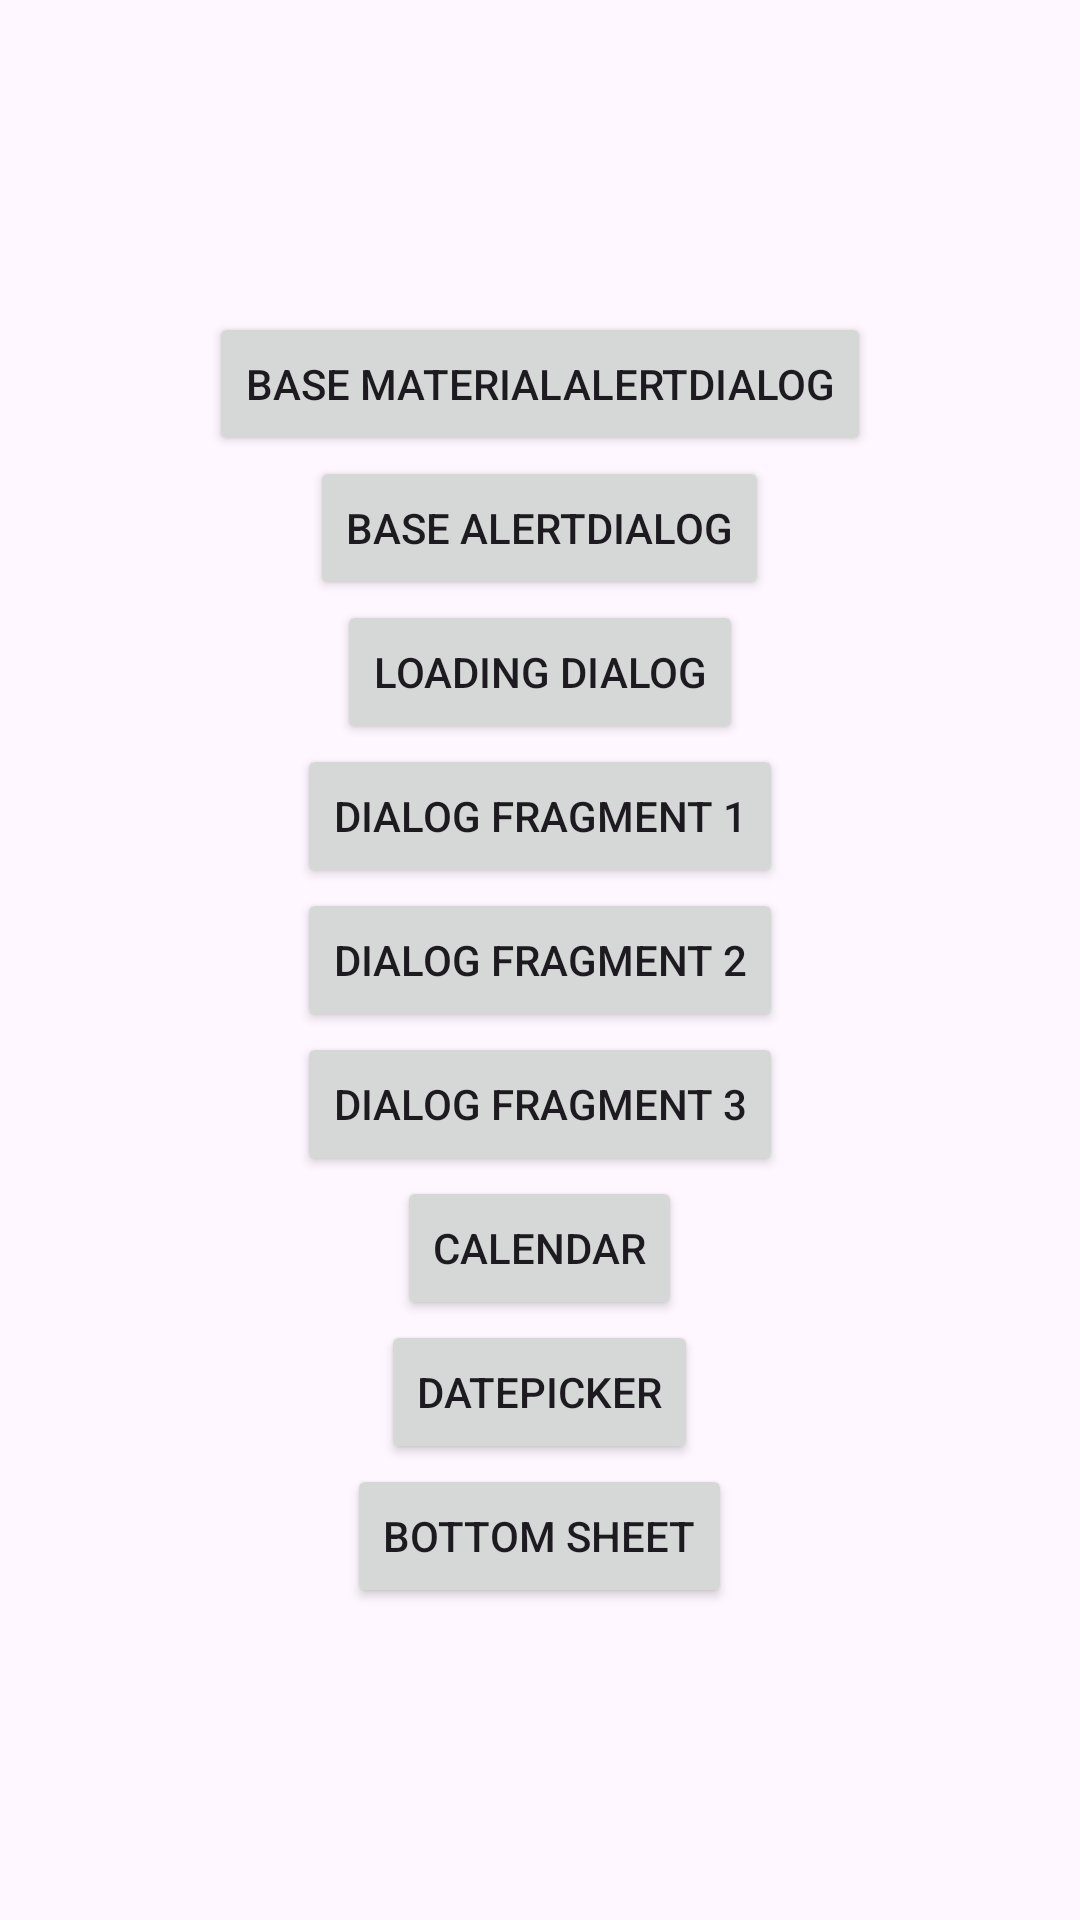

Android layout source for this screen:
<!-- AndroidManifest.xml: application theme Theme.CoreApp -->
<!-- res/layout/activity_custom_dialog.xml -->
<?xml version="1.0" encoding="utf-8"?>
<LinearLayout xmlns:android="http://schemas.android.com/apk/res/android"
    android:layout_width="match_parent"
    android:layout_height="match_parent"
    android:gravity="center"
    android:orientation="vertical">
    <Button
        android:id="@+id/base_material_alert_dialog"
        android:layout_width="wrap_content"
        android:layout_height="wrap_content"
        android:text="Base MaterialAlertDialog" />

    <Button
        android:id="@+id/base_alert_dialog"
        android:layout_width="wrap_content"
        android:layout_height="wrap_content"
        android:layout_marginTop="@dimen/_10ssp"
        android:text="Base AlertDialog" />

    <Button
        android:id="@+id/loading_dialog"
        android:layout_width="wrap_content"
        android:layout_height="wrap_content"
        android:layout_marginTop="@dimen/_10ssp"
        android:text="Loading Dialog" />

    <Button
        android:id="@+id/dialog_fragment_1"
        android:layout_width="wrap_content"
        android:layout_height="wrap_content"
        android:layout_marginTop="@dimen/_10ssp"
        android:text="Dialog Fragment 1" />

    <Button
        android:id="@+id/dialog_fragment_2"
        android:layout_width="wrap_content"
        android:layout_height="wrap_content"
        android:layout_marginTop="@dimen/_10ssp"
        android:text="Dialog Fragment 2" />

    <Button
        android:id="@+id/dialog_fragment_3"
        android:layout_width="wrap_content"
        android:layout_height="wrap_content"
        android:layout_marginTop="@dimen/_10ssp"
        android:text="Dialog Fragment 3" />

    <Button
        android:id="@+id/calendar"
        android:layout_width="wrap_content"
        android:layout_height="wrap_content"
        android:layout_marginTop="@dimen/_10ssp"
        android:text="Calendar" />

    <Button
        android:id="@+id/date_picker"
        android:layout_width="wrap_content"
        android:layout_height="wrap_content"
        android:layout_marginTop="@dimen/_10ssp"
        android:text="DatePicker" />

    <Button
        android:id="@+id/bottom_sheet_select_item"
        android:layout_width="wrap_content"
        android:layout_height="wrap_content"
        android:layout_marginTop="@dimen/_10ssp"
        android:text="Bottom sheet" />

</LinearLayout>
<!-- resources referenced by this layout -->
<resources>
  <style name="Theme.CoreApp" parent="Theme.Material3.DayNight.NoActionBar">
          
          <item name="colorPrimary">@color/purple_500</item>
          <item name="colorPrimaryVariant">@color/purple_700</item>
          <item name="colorOnPrimary">@color/white</item>
          
          <item name="colorSecondary">@color/teal_200</item>
          <item name="colorSecondaryVariant">@color/teal_700</item>
          <item name="colorOnSecondary">@color/black</item>
          
          <item name="android:statusBarColor">?attr/colorPrimaryVariant</item>
          
      </style>
  <color name="purple_500">#FF6200EE</color>
  <color name="purple_700">#FF3700B3</color>
  <color name="white">#FFFFFFFF</color>
  <color name="teal_200">#FF03DAC5</color>
  <color name="teal_700">#FF018786</color>
  <color name="black">#FF000000</color>
</resources>
